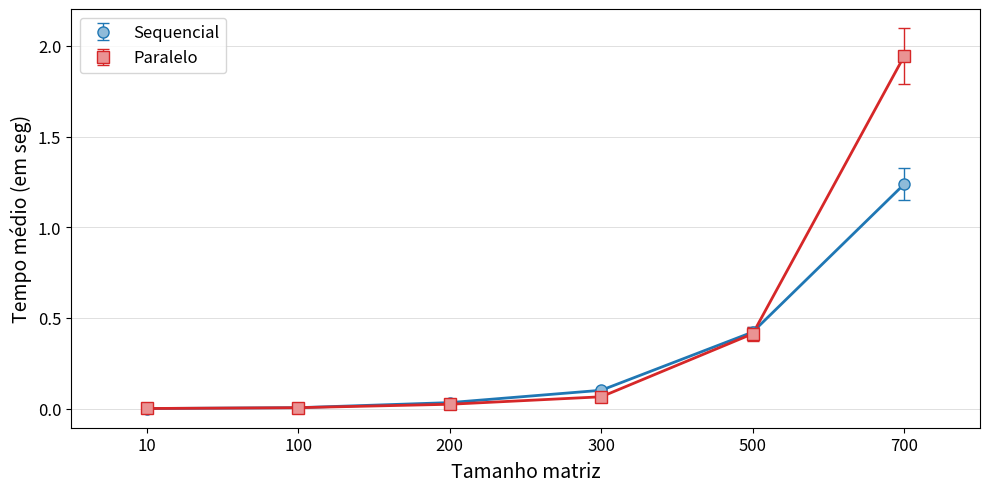

The script that saved this image:

import matplotlib.pyplot as plt
import matplotlib.patches as mpatches
import matplotlib as mpl
import numpy as np


sequencial = [
[0.00009, 0.00011, 0.00009, 0.00008, 0.00008, 0.00008, 0.00007, 0.00009, 0.00009, 0.00007, 0.00007, 0.00007, 0.00007, 0.00010, 0.00011, 0.00008, 0.00008, 0.00008, 0.00009, 0.00008, 0.00007, 0.00007, 0.00008, 0.00008, 0.00008, 0.00008, 0.00009, 0.00010, 0.00009, 0.00009],
[0.00542, 0.00514, 0.00473, 0.00470, 0.00473, 0.00468, 0.00469, 0.00465, 0.00481, 0.00470, 0.00468, 0.00470, 0.00464, 0.00465, 0.00480, 0.00463, 0.00514, 0.00490, 0.00466, 0.00467, 0.00470, 0.00464, 0.00482, 0.00470, 0.00464, 0.00512, 0.00469, 0.00466, 0.00468, 0.00474],
[0.03501, 0.03178, 0.03223, 0.03178, 0.03211, 0.03268, 0.03309, 0.03199, 0.03225, 0.03253, 0.03290, 0.03172, 0.03365, 0.03283, 0.03230, 0.03242, 0.03202, 0.03188, 0.03324, 0.03175, 0.03315, 0.03204, 0.03329, 0.03237, 0.03572, 0.03501, 0.03391, 0.03263, 0.03208, 0.03177],
[0.09661, 0.10280, 0.10276, 0.10832, 0.10336, 0.10081, 0.09563, 0.09505, 0.10461, 0.09561, 0.09616, 0.09663, 0.09570, 0.12266, 0.11089, 0.09994, 0.10025, 0.11298, 0.10730, 0.10317, 0.09580, 0.09598, 0.09706, 0.09968, 0.09721, 0.10146, 0.09668, 0.09805, 0.09605, 0.09948],
[0.41159, 0.41216, 0.41708, 0.41808, 0.41598, 0.40979, 0.40638, 0.41145, 0.40832, 0.49047, 0.44989, 0.41022, 0.40891, 0.41056, 0.40695, 0.45917, 0.41664, 0.41390, 0.41190, 0.41503, 0.40915, 0.55070, 0.40769, 0.41209, 0.41496, 0.40609, 0.41162, 0.41941, 0.41124, 0.42372],
[1.15366, 1.20964, 1.18600, 1.19292, 1.18897, 1.19279, 1.18716, 1.21456, 1.25502, 1.17390, 1.17080, 1.41349, 1.30034, 1.17507, 1.46450, 1.45653, 1.39554, 1.37254, 1.17030, 1.33085, 1.18642, 1.18132, 1.17776, 1.20698, 1.17866, 1.18939, 1.20659, 1.20844, 1.21052, 1.22208]
]

paralelo = [
[0.00033, 0.00026, 0.00029, 0.00026, 0.00023, 0.00023, 0.00023, 0.00022, 0.00024, 0.00029, 0.00024, 0.00023, 0.00038, 0.00031, 0.00023, 0.00069, 0.00026, 0.00022, 0.00036, 0.00024, 0.00036, 0.00026, 0.00031, 0.00027, 0.00037, 0.00035, 0.00029, 0.00023, 0.00020, 0.00028],
[0.00430, 0.00482, 0.00401, 0.00484, 0.00478, 0.00457, 0.00487, 0.00449, 0.00507, 0.00495, 0.00384, 0.00566, 0.00517, 0.00526, 0.00635, 0.00427, 0.00431, 0.00441, 0.00460, 0.00502, 0.00486, 0.00407, 0.00481, 0.00367, 0.00564, 0.00471, 0.00521, 0.00375, 0.00505, 0.00459],
[0.02385, 0.02180, 0.02410, 0.02633, 0.02215, 0.02757, 0.02400, 0.02218, 0.02325, 0.02121, 0.02792, 0.02320, 0.02363, 0.02424, 0.02241, 0.02116, 0.02343, 0.02237, 0.02782, 0.02331, 0.02302, 0.01972, 0.02358, 0.02688, 0.02228, 0.02702, 0.02167, 0.02284, 0.02323, 0.02349],
[0.06253, 0.06627, 0.06130, 0.06281, 0.06392, 0.06130, 0.06708, 0.06136, 0.06360, 0.06738, 0.06417, 0.06117, 0.06091, 0.06329, 0.06679, 0.06355, 0.06378, 0.06202, 0.06326, 0.06246, 0.06258, 0.06258, 0.06895, 0.06799, 0.06743, 0.06183, 0.07877, 0.06734, 0.07665, 0.06515],
[0.37856, 0.37425, 0.42653, 0.37706, 0.44162, 0.39344, 0.43591, 0.38952, 0.49039, 0.44976, 0.42598, 0.39215, 0.42992, 0.36601, 0.40651, 0.39023, 0.36215, 0.39009, 0.39913, 0.38752, 0.37080, 0.40285, 0.42076, 0.34821, 0.45591, 0.43143, 0.42316, 0.41118, 0.52141, 0.49433],
[1.90088, 1.87069, 1.85480, 1.85389, 1.69232, 1.94572, 1.71187, 2.10462, 2.04348, 1.95851, 2.07231, 2.06185, 2.03085, 1.77807, 1.95500, 2.23441, 2.00312, 1.82906, 2.28935, 2.13590, 1.85414, 1.81147, 1.95648, 1.76093, 1.97304, 1.74269, 1.94997, 2.23415, 1.83438, 1.95638]
]

mediasequencial = []
stdsequencial = []
mediaparalelo = []
stdparalelo = []

for i in range(6):
	mediasequencial.append(np.mean(sequencial[i]))
	stdsequencial.append(np.std(sequencial[i]))
	mediaparalelo.append(np.mean(paralelo[i]))
	stdparalelo.append(np.std(paralelo[i]))

fig = plt.figure(figsize=(10,5))
ax1 = fig.add_subplot(111)


## Média e desvio padrão ##

plt.errorbar(np.array(range(len(mediasequencial)))*2, mediasequencial, stdsequencial,label=r'Sequencial', color='#1F77B4', fmt='o', lw=1, capsize=4, markersize=8, markeredgecolor='#1F77B4', markerfacecolor='#8FBBD9')
plt.plot(np.array(range(len(mediasequencial)))*2, mediasequencial, color='#1F77B4',lw=2)

plt.errorbar(np.array(range(len(mediaparalelo)))*2, mediaparalelo, stdparalelo,label=r'Paralelo', color='#D62728', fmt='s', lw=1, capsize=4, markersize=8, markeredgecolor='#D62728', markerfacecolor='#EA9393')
plt.plot(np.array(range(len(mediaparalelo)))*2, mediaparalelo, color='#D62728',lw=2)



ax1.yaxis.grid(True, linestyle='-', linewidth=0.5, which='major', color='lightgrey',alpha=1.0)
# ax1.xaxis.grid(True, linestyle='-', linewidth=0.5, which='major', color='lightgrey',alpha=1.0)

fontSize=12

ax1.set_axisbelow(True)
# ax1.set_title('Titulo', fontsize=fontSize+3, fontweight='bold')
ax1.set_xlabel(r'Tamanho matriz', fontsize=fontSize+2)
ax1.set_ylabel('Tempo médio (em seg)', fontsize=fontSize+2)
ax1.xaxis.set_label_coords(0.5, -0.08)
#ax1.set_facecolor('white')


handles, labels = ax1.get_legend_handles_labels()
leg = ax1.legend(handles, labels, bbox_to_anchor=(0.01, 0.98), loc=2, borderaxespad=0., fontsize=fontSize)
leg.get_frame().set_facecolor('#FFFFFF')
# plt.legend(title=r'Compilador')


ticks = ['10','100', '200', '300', '500', '700']
plt.xticks(range(0, len(ticks)*2, 2), ticks, fontsize=fontSize)
plt.yticks(fontsize=fontSize)
plt.xlim(-1, len(ticks)*2-1)
#plt.ylim(-10, 40)


plt.tight_layout()
# plt.show()

plt.savefig('Grafico.pdf',bbox_inches='tight')
